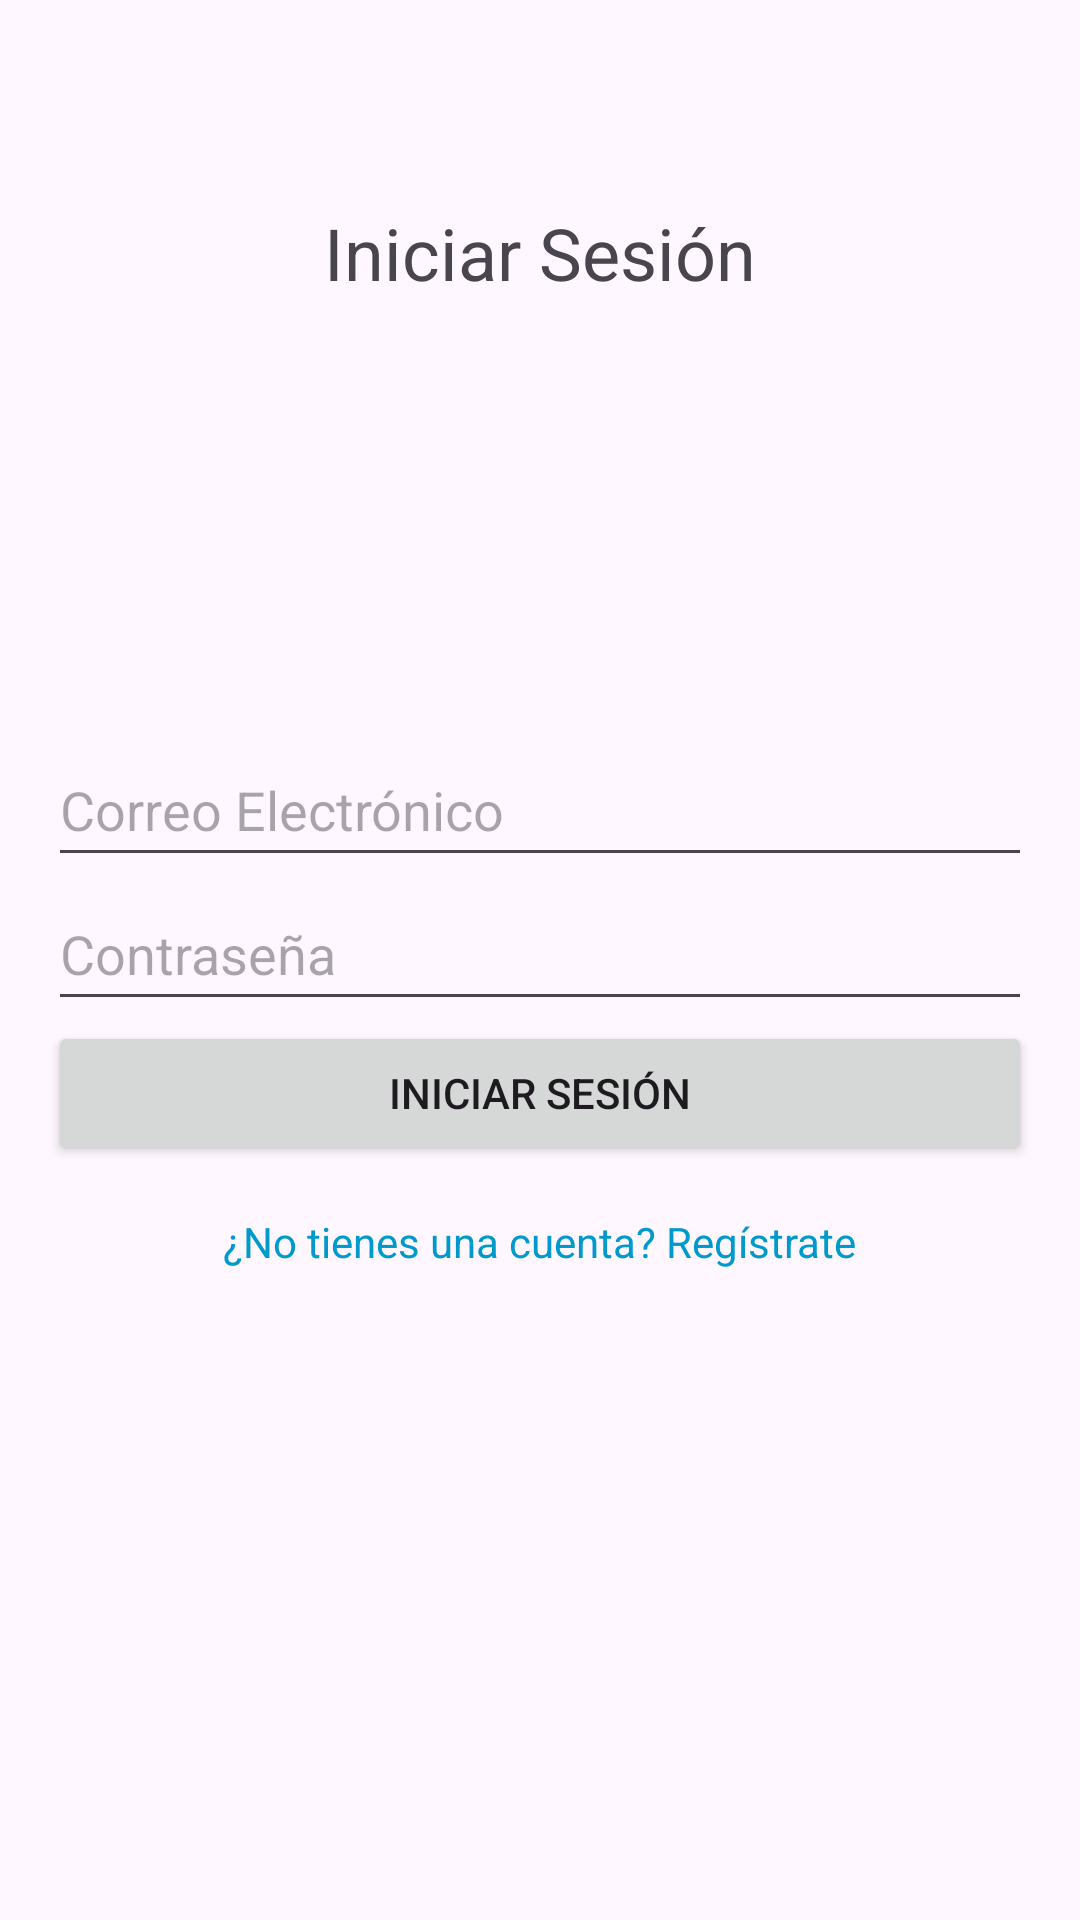

Layout XML and referenced resources for this Android screen:
<!-- AndroidManifest.xml: application theme Theme.ChatFinal -->
<!-- res/layout/login.xml -->
<?xml version="1.0" encoding="utf-8"?>
<androidx.constraintlayout.widget.ConstraintLayout xmlns:android="http://schemas.android.com/apk/res/android"
    xmlns:app="http://schemas.android.com/apk/res-auto"
    android:layout_width="match_parent"
    android:layout_height="match_parent"
    android:padding="16dp">

    <TextView
        android:id="@+id/titleTextView"
        android:layout_width="wrap_content"
        android:layout_height="wrap_content"
        android:layout_marginTop="52dp"
        android:text="Iniciar Sesión"
        android:textSize="24sp"
        app:layout_constraintBottom_toTopOf="@+id/editTextEmail"
        app:layout_constraintEnd_toEndOf="parent"
        app:layout_constraintStart_toStartOf="parent"
        app:layout_constraintTop_toTopOf="parent"
        app:layout_constraintVertical_bias="0.5" />

    <EditText
        android:id="@+id/editTextEmail"
        android:layout_width="0dp"
        android:layout_height="wrap_content"
        android:layout_marginTop="144dp"
        android:hint="Correo Electrónico"
        android:minHeight="48dp"
        app:layout_constraintEnd_toEndOf="parent"
        app:layout_constraintHorizontal_bias="0.0"
        app:layout_constraintStart_toStartOf="parent"
        app:layout_constraintTop_toBottomOf="@id/titleTextView" />

    <EditText
        android:id="@+id/editTextPassword"
        android:layout_width="0dp"
        android:layout_height="wrap_content"
        android:hint="Contraseña"
        android:minHeight="48dp"
        app:layout_constraintEnd_toEndOf="parent"
        app:layout_constraintStart_toStartOf="parent"
        app:layout_constraintTop_toBottomOf="@id/editTextEmail" />

    <Button
        android:id="@+id/buttonLogin"
        android:layout_width="0dp"
        android:layout_height="wrap_content"
        android:text="Iniciar Sesión"
        app:layout_constraintEnd_toEndOf="parent"
        app:layout_constraintStart_toStartOf="parent"
        app:layout_constraintTop_toBottomOf="@id/editTextPassword" />

    <TextView
        android:id="@+id/textViewRegister"
        android:layout_width="wrap_content"
        android:layout_height="wrap_content"
        android:layout_marginTop="16dp"
        android:text="¿No tienes una cuenta? Regístrate"
        android:textColor="@android:color/holo_blue_dark"
        app:layout_constraintEnd_toEndOf="parent"
        app:layout_constraintStart_toStartOf="parent"
        app:layout_constraintTop_toBottomOf="@id/buttonLogin" />
</androidx.constraintlayout.widget.ConstraintLayout>
<!-- resources referenced by this layout -->
<resources>
  <style name="Theme.ChatFinal" parent="Base.Theme.ChatFinal" />
  <style name="Base.Theme.ChatFinal" parent="Theme.Material3.DayNight.NoActionBar">
          
          
      </style>
</resources>
